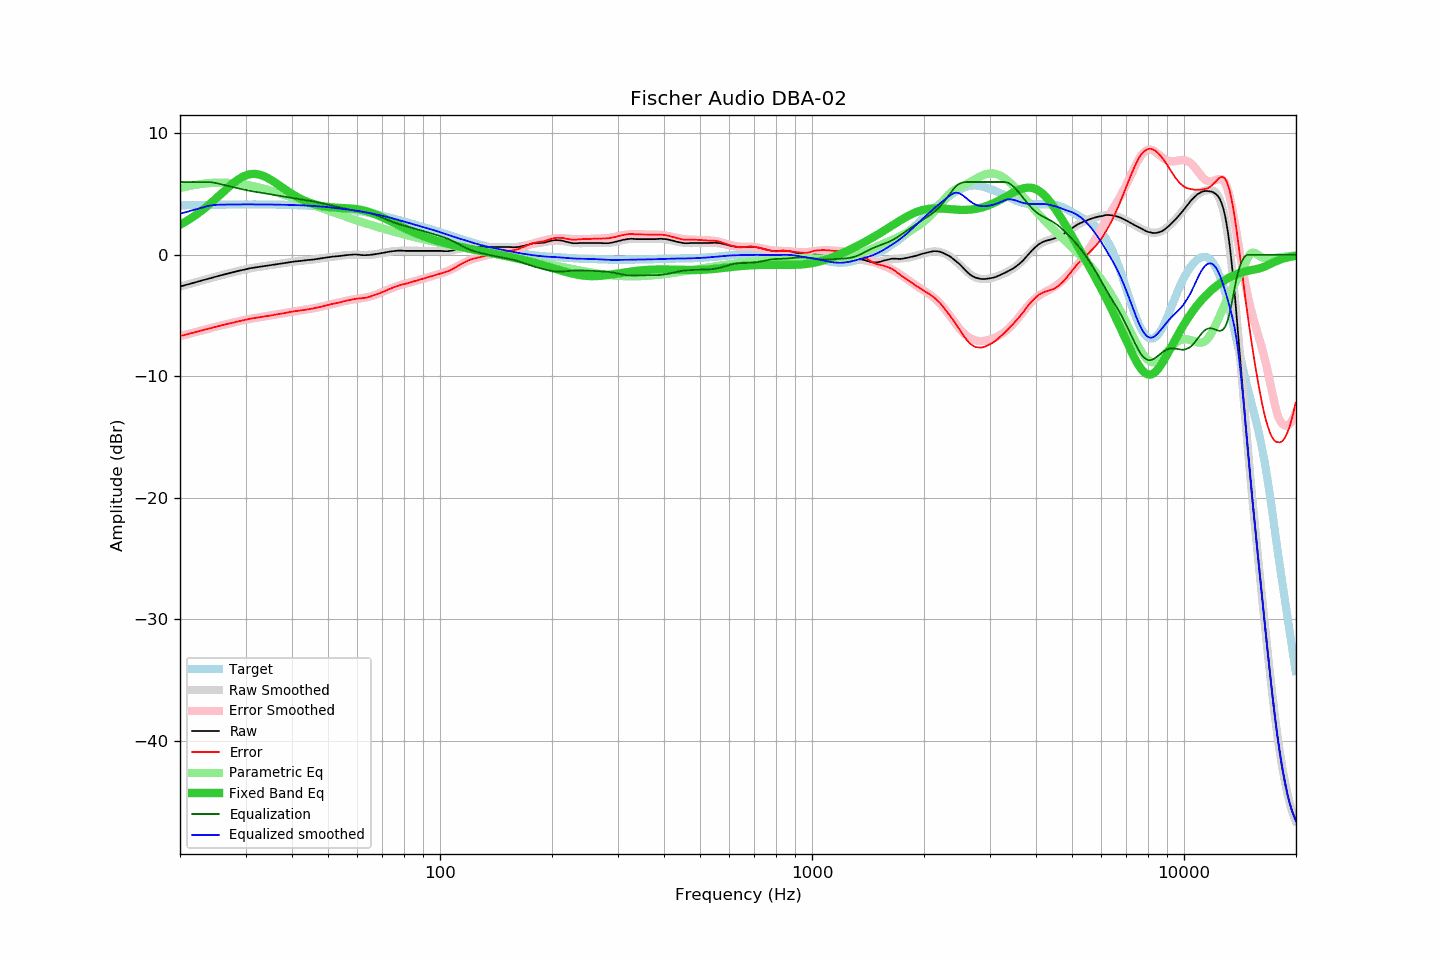

Values plotted in this chart, from the file beside it:
frequency, raw, error, smoothed, error_smoothed, equalization, parametric_eq, equalized_raw, equalized_smoothed, target
20.00, -2.61, -6.69, -2.61, -6.69, 6.00, 2.48, 3.39, 3.39, 4.08
20.20, -2.57, -6.66, -2.58, -6.66, 6.00, 2.55, 3.43, 3.42, 4.08
20.40, -2.54, -6.63, -2.54, -6.62, 6.00, 2.62, 3.46, 3.46, 4.08
20.61, -2.50, -6.59, -2.50, -6.59, 6.00, 2.70, 3.50, 3.50, 4.09
20.81, -2.46, -6.55, -2.47, -6.55, 6.00, 2.78, 3.54, 3.53, 4.09
21.02, -2.43, -6.52, -2.43, -6.52, 6.00, 2.86, 3.57, 3.57, 4.09
21.23, -2.39, -6.49, -2.39, -6.49, 6.00, 2.94, 3.61, 3.61, 4.09
21.44, -2.35, -6.45, -2.36, -6.45, 6.00, 3.03, 3.65, 3.64, 4.10
21.66, -2.32, -6.42, -2.32, -6.42, 6.00, 3.12, 3.68, 3.68, 4.10
21.87, -2.28, -6.38, -2.28, -6.38, 6.00, 3.21, 3.72, 3.72, 4.10
22.09, -2.24, -6.35, -2.25, -6.35, 6.00, 3.30, 3.76, 3.75, 4.10
22.31, -2.21, -6.32, -2.21, -6.31, 6.00, 3.39, 3.79, 3.79, 4.10
22.54, -2.17, -6.28, -2.17, -6.28, 6.00, 3.49, 3.83, 3.83, 4.11
22.76, -2.13, -6.24, -2.14, -6.24, 6.00, 3.59, 3.87, 3.86, 4.11
22.99, -2.09, -6.20, -2.10, -6.21, 6.00, 3.69, 3.91, 3.90, 4.11
23.22, -2.06, -6.18, -2.06, -6.17, 6.00, 3.80, 3.94, 3.94, 4.11
23.45, -2.02, -6.14, -2.03, -6.14, 6.00, 3.91, 3.98, 3.97, 4.11
23.69, -1.99, -6.11, -1.99, -6.11, 6.00, 4.02, 4.01, 4.01, 4.12
23.92, -1.95, -6.07, -1.95, -6.07, 6.00, 4.13, 4.04, 4.04, 4.12
24.16, -1.92, -6.04, -1.92, -6.04, 5.99, 4.24, 4.06, 4.07, 4.12
24.40, -1.88, -6.01, -1.88, -6.00, 5.97, 4.36, 4.09, 4.09, 4.12
24.65, -1.84, -5.97, -1.84, -5.97, 5.95, 4.47, 4.11, 4.10, 4.13
24.89, -1.81, -5.94, -1.81, -5.94, 5.92, 4.59, 4.11, 4.12, 4.13
25.14, -1.77, -5.90, -1.77, -5.90, 5.90, 4.71, 4.12, 4.12, 4.13
25.39, -1.73, -5.87, -1.74, -5.87, 5.87, 4.83, 4.13, 4.13, 4.13
25.65, -1.70, -5.84, -1.70, -5.84, 5.84, 4.96, 4.13, 4.13, 4.14
25.91, -1.66, -5.80, -1.67, -5.80, 5.80, 5.08, 4.14, 4.14, 4.14
26.16, -1.63, -5.77, -1.63, -5.77, 5.77, 5.20, 4.14, 4.14, 4.14
26.43, -1.59, -5.73, -1.60, -5.74, 5.74, 5.32, 4.14, 4.14, 4.14
26.69, -1.56, -5.71, -1.56, -5.71, 5.71, 5.44, 4.14, 4.14, 4.14
26.96, -1.53, -5.68, -1.53, -5.67, 5.67, 5.56, 4.14, 4.14, 4.14
27.23, -1.49, -5.64, -1.50, -5.64, 5.64, 5.67, 4.15, 4.15, 4.15
27.50, -1.46, -5.61, -1.46, -5.61, 5.61, 5.78, 4.15, 4.15, 4.15
27.77, -1.43, -5.58, -1.43, -5.58, 5.58, 5.89, 4.15, 4.15, 4.15
28.05, -1.39, -5.54, -1.40, -5.55, 5.55, 6.00, 4.15, 4.15, 4.15
28.33, -1.36, -5.51, -1.36, -5.52, 5.52, 6.10, 4.15, 4.15, 4.15
28.62, -1.33, -5.49, -1.33, -5.48, 5.48, 6.19, 4.15, 4.15, 4.15
28.90, -1.30, -5.46, -1.30, -5.45, 5.45, 6.28, 4.15, 4.15, 4.15
29.19, -1.27, -5.43, -1.27, -5.42, 5.42, 6.36, 4.15, 4.15, 4.15
29.48, -1.24, -5.40, -1.24, -5.40, 5.40, 6.43, 4.15, 4.16, 4.16
29.78, -1.21, -5.37, -1.21, -5.37, 5.37, 6.49, 4.15, 4.16, 4.16
30.08, -1.18, -5.34, -1.18, -5.34, 5.34, 6.54, 4.16, 4.16, 4.16
30.38, -1.15, -5.31, -1.16, -5.31, 5.31, 6.59, 4.16, 4.16, 4.16
30.68, -1.12, -5.28, -1.13, -5.29, 5.29, 6.62, 4.16, 4.16, 4.16
30.99, -1.09, -5.25, -1.10, -5.26, 5.26, 6.65, 4.17, 4.16, 4.16
31.30, -1.07, -5.23, -1.08, -5.24, 5.24, 6.66, 4.16, 4.16, 4.16
31.61, -1.05, -5.21, -1.06, -5.21, 5.21, 6.67, 4.16, 4.16, 4.16
31.93, -1.03, -5.19, -1.03, -5.19, 5.19, 6.66, 4.16, 4.16, 4.16
32.24, -1.01, -5.17, -1.01, -5.17, 5.17, 6.64, 4.16, 4.16, 4.16
32.57, -0.99, -5.15, -0.99, -5.15, 5.15, 6.62, 4.15, 4.15, 4.16
32.89, -0.97, -5.13, -0.97, -5.12, 5.12, 6.58, 4.15, 4.15, 4.16
33.22, -0.95, -5.11, -0.95, -5.10, 5.10, 6.54, 4.15, 4.15, 4.15
33.55, -0.93, -5.09, -0.93, -5.08, 5.08, 6.49, 4.15, 4.15, 4.15
33.89, -0.91, -5.07, -0.91, -5.06, 5.06, 6.43, 4.15, 4.15, 4.15
34.23, -0.89, -5.04, -0.89, -5.04, 5.04, 6.37, 4.15, 4.15, 4.15
34.57, -0.87, -5.02, -0.87, -5.02, 5.02, 6.30, 4.15, 4.15, 4.15
34.92, -0.85, -5.00, -0.85, -5.00, 5.00, 6.22, 4.14, 4.15, 4.15
35.27, -0.83, -4.98, -0.83, -4.98, 4.98, 6.14, 4.14, 4.15, 4.15
35.62, -0.81, -4.96, -0.81, -4.95, 4.95, 6.06, 4.14, 4.14, 4.14
35.97, -0.78, -4.93, -0.79, -4.93, 4.93, 5.97, 4.15, 4.14, 4.14
... 635 more rows
